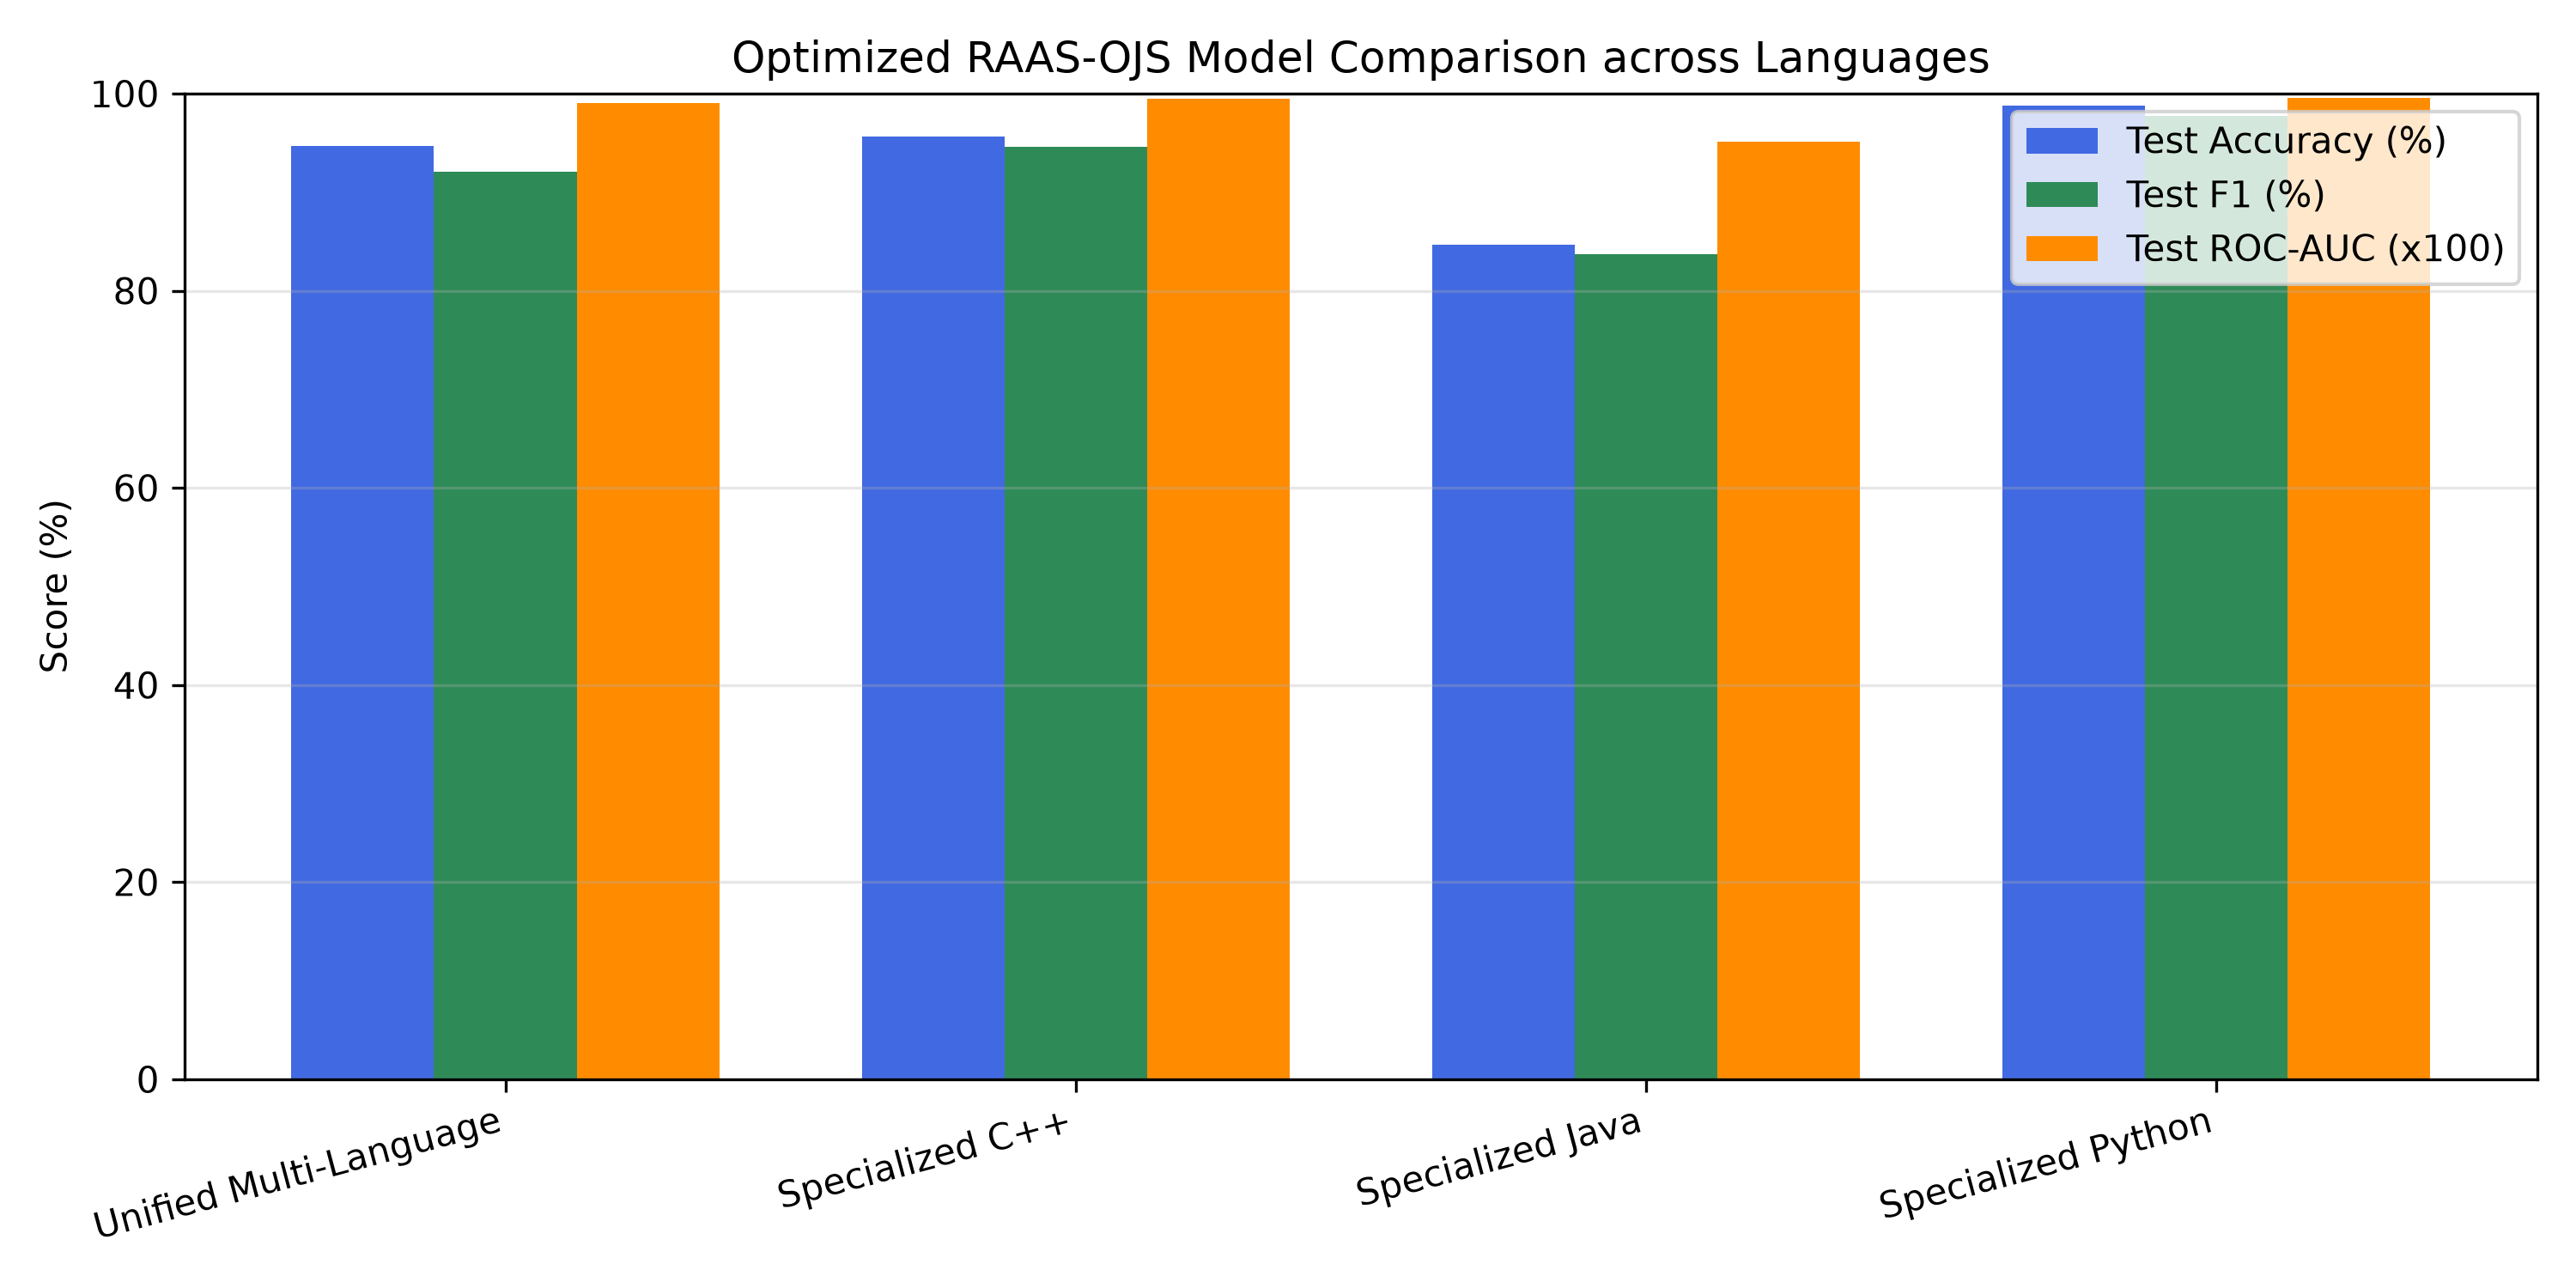

Data behind this chart, as committed beside it:
Model, CV Acc, Test Acc, Test F1, Test ROC-AUC, Opt Thresh
Unified Multi-Language, 84.73%, 94.68%, 92.08%, 0.9905, 0.448
Specialized C++, 83.68%, 95.66%, 94.61%, 0.9945, 0.312
Specialized Java, 82.24%, 84.65%, 83.70%, 0.9510, 0.337
Specialized Python, 94.59%, 98.82%, 97.73%, 0.9956, 0.219
